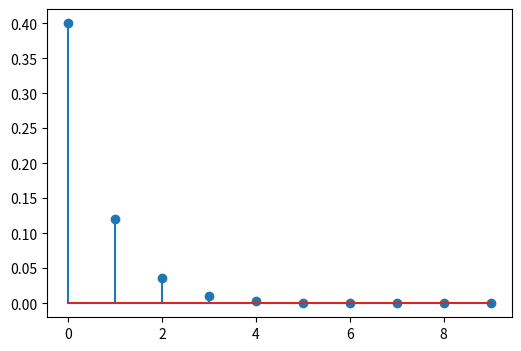

This chart was generated by the following Python code:
import numpy as np
import matplotlib.pyplot as plt


def recursive_difference_equation(x):
    """再帰ありの差分方程式を計算
    Args:
        x(ndarray):入力信号
    Return:
        y(ndarray):計算結果
    """
    N = len(x)
    y = np.zeros(N)
    for n in range(0, N):
        if n == 0:
            y[n] = 0.4 * x[n]
        else:
            y[n] = 0.3 * y[n - 1] + 0.4 * x[n]

    return y


if __name__ == "__main__":
    x = np.zeros(10)
    x[0] = 1
    y = recursive_difference_equation(x)
    print(y)

    plt.figure(figsize=[6.0, 4.0])
    plt.stem(y)
    plt.savefig("q06.pdf")
